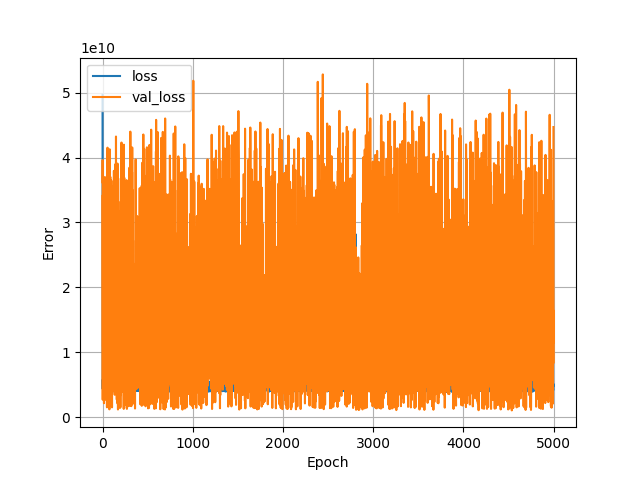

The file beside this chart, header and first rows:
, loss, val_loss, epoch
0, 49672556544, 36198588416, 0
1, 4367840768, 39622303744, 1
2, 4513915392, 2697214208, 2
3, 5807875072, 34226595840, 3
4, 4589170176, 11565040640, 4
5, 4318652416, 10907106304, 5
6, 4463712256, 11416286208, 6
7, 16616581120, 27584727040, 7
8, 4416566272, 4858253824, 8
9, 4495847424, 5221081600, 9
10, 4796769280, 8681123840, 10
11, 4419799040, 10687627264, 11
12, 4201190912, 24640768000, 12
13, 4161903360, 7672129536, 13
14, 4613629952, 27192406016, 14
15, 4642734080, 25794349056, 15
16, 4670825472, 2161171456, 16
17, 11436178432, 10021411840, 17
18, 4528136192, 10300813312, 18
19, 4135777024, 7897387008, 19
20, 4434183680, 9089785856, 20
21, 4082597376, 10774237184, 21
22, 4436009472, 6922245632, 22
23, 4645199360, 11884198912, 23
24, 4106796288, 2642282496, 24
25, 8848346112, 14544733184, 25
26, 4306980352, 37005549568, 26
27, 4663034880, 3824827904, 27
28, 12318523392, 8945726464, 28
29, 4861084672, 3879644928, 29
30, 5307815424, 5707177984, 30
31, 10646951936, 9928100864, 31
32, 4201421568, 3365105664, 32
33, 6069154816, 9545958400, 33
34, 4351576064, 3025981952, 34
35, 5327638016, 7138452480, 35
36, 4902940160, 4490119168, 36
37, 4178241024, 4274192640, 37
38, 4962752512, 24253925376, 38
39, 4181723904, 33711773696, 39
40, 4523309056, 5687745024, 40
41, 4288948224, 12488524800, 41
42, 4134989056, 13231739904, 42
43, 4762622976, 30037622784, 43
44, 4781732352, 35470360576, 44
45, 4277858048, 4371852288, 45
46, 4665999360, 11957819392, 46
47, 4721829888, 18047043584, 47
48, 4440394240, 7879436800, 48
49, 4013127936, 1528210688, 49
50, 7094141952, 19764727808, 50
51, 4065502976, 10909799424, 51
52, 4144568064, 11803429888, 52
53, 4243486208, 17844191232, 53
54, 4121626880, 7450208256, 54
55, 4108052480, 41528475648, 55
56, 4678497280, 10080802816, 56
57, 4564078592, 6701314048, 57
58, 4672466432, 5029531136, 58
59, 4249045248, 17286279168, 59
... 4,940 more rows
